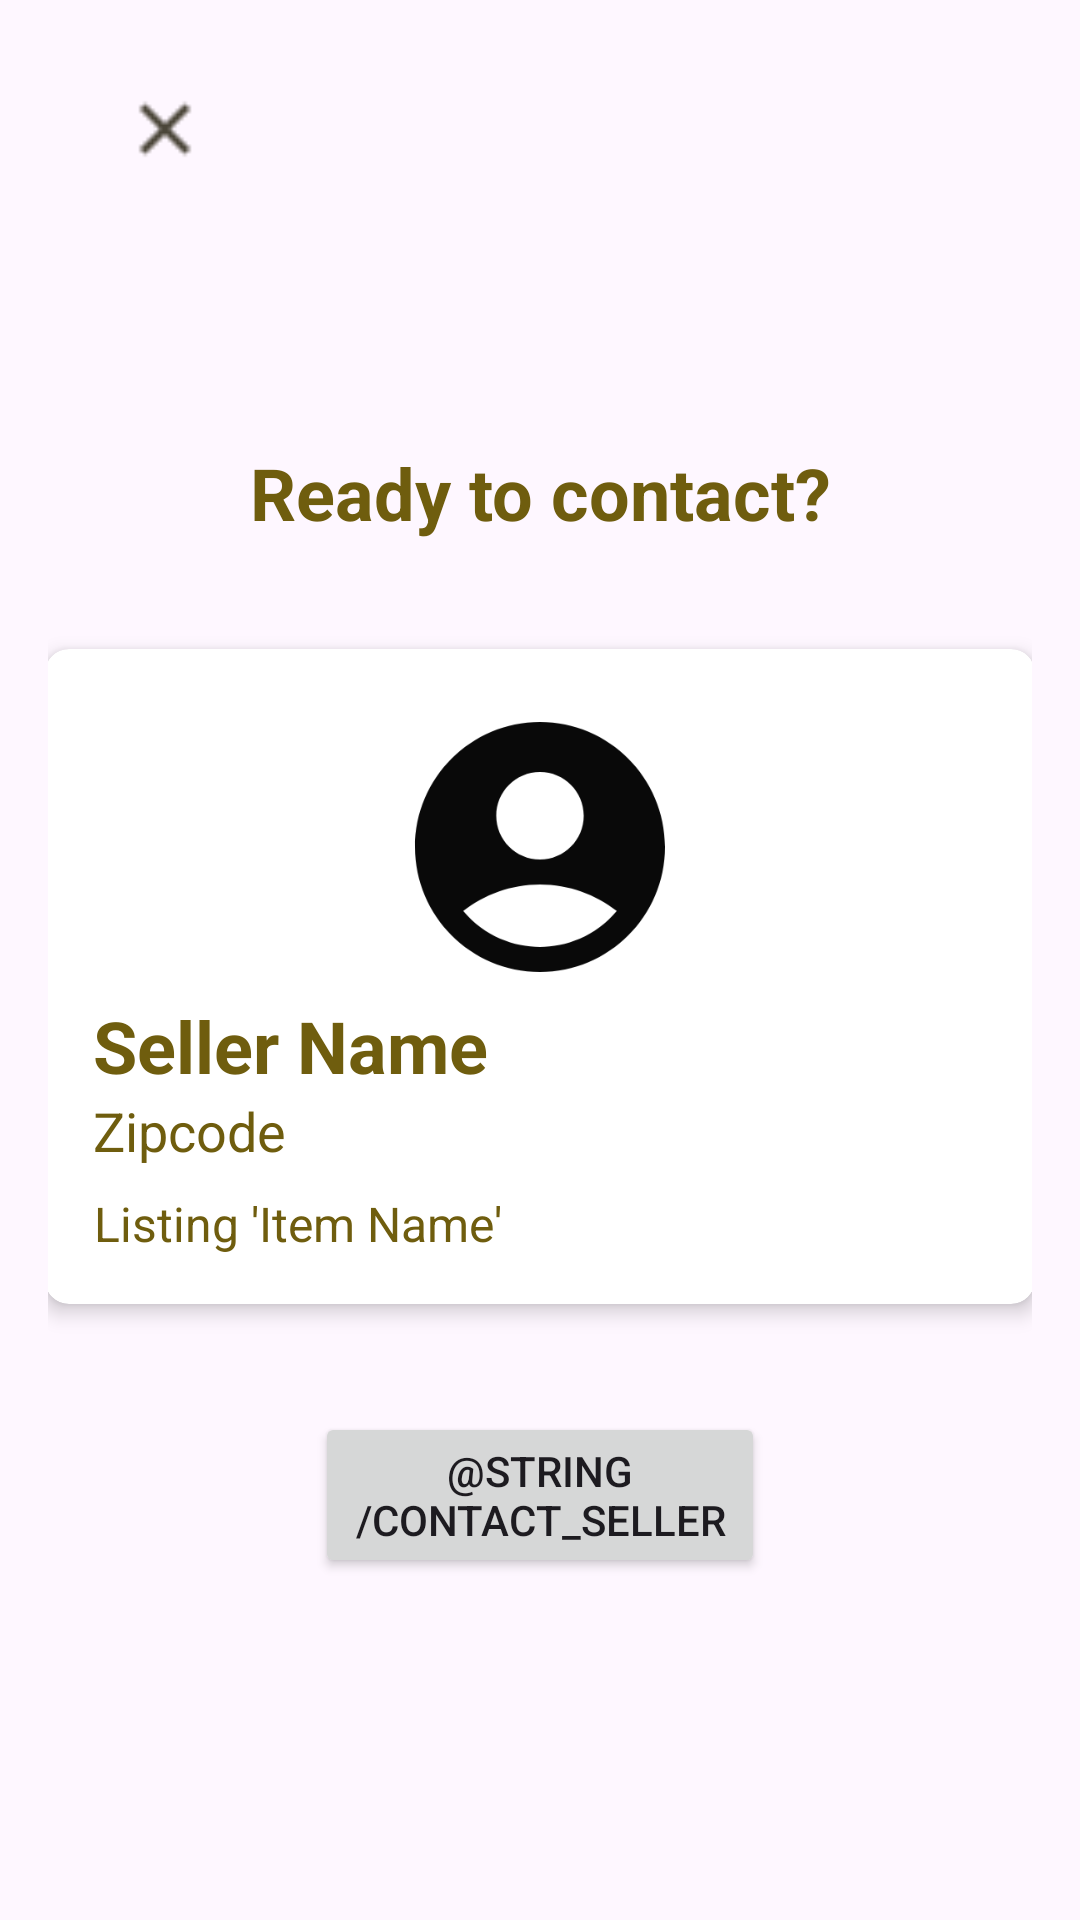

This screen was rendered from an Android layout file. Write that file and the resources it references.
<!-- AndroidManifest.xml: application theme Theme.JustMovein -->
<!-- res/layout/activity_contact_seller.xml -->
<?xml version="1.0" encoding="utf-8"?>
<LinearLayout xmlns:android="http://schemas.android.com/apk/res/android"
    xmlns:app="http://schemas.android.com/apk/res-auto"
    android:orientation="vertical"
    android:layout_width="match_parent"
    android:layout_height="match_parent"
    android:padding="16dp">

    <ImageView
        android:id="@+id/cross"
        android:layout_width="30dp"
        android:layout_height="30dp"
        android:layout_alignParentStart="true"
        android:layout_alignParentTop="true"
        android:layout_marginStart="24dp"
        android:layout_marginTop="12dp"
        android:src="@drawable/ic_cross" />

    <TextView
        android:id="@+id/text_ready_contact"
        android:layout_width="match_parent"
        android:layout_height="wrap_content"
        android:text="Ready to contact?"
        android:layout_marginTop="90dp"
        android:textSize="24sp"
        android:textStyle="bold"
        android:gravity="center"
        android:textColor="@color/text"
        android:layout_marginBottom="16dp"/>

    <androidx.cardview.widget.CardView
        android:layout_width="330dp"
        android:layout_height="wrap_content"
        android:layout_margin="20dp"
        android:layout_gravity="center"
        app:cardElevation="4dp"
        app:cardCornerRadius="8dp">

        <LinearLayout
            android:orientation="vertical"
            android:layout_width="match_parent"
            android:layout_height="wrap_content"
            android:padding="16dp">

            <ImageView
                android:id="@+id/seller_icon"
                android:layout_width="100dp"
                android:layout_height="100dp"
                android:src="@drawable/ic_account_circle"
                android:layout_gravity="center"/>

            <TextView
                android:id="@+id/seller_name"
                android:layout_width="wrap_content"
                android:layout_height="wrap_content"
                android:text="Seller Name"
                android:textSize="24sp"
                android:textStyle="bold"
                android:textColor="@color/text"
                android:gravity="center"/>

            <TextView
                android:id="@+id/seller_zipcode"
                android:layout_width="wrap_content"
                android:layout_height="wrap_content"
                android:text="Zipcode"
                android:textSize="18sp"
                android:textColor="@color/text"
                android:gravity="center"/>

            <TextView
                android:id="@+id/item_name"
                android:layout_width="wrap_content"
                android:layout_height="wrap_content"
                android:text="Listing 'Item Name'"
                android:textSize="16sp"
                android:gravity="center"
                android:textColor="@color/text"
                android:layout_marginTop="8dp"/>

        </LinearLayout>
    </androidx.cardview.widget.CardView>

    <Button
        android:id="@+id/button_contact"
        android:layout_width="150dp"
        android:layout_height="wrap_content"
        android:layout_gravity="center"
        android:text="@string/contact_seller"
        android:layout_marginTop="16dp"/>

</LinearLayout>
<!-- resources referenced by this layout -->
<resources>
  <color name="text">#6F5D0E</color>
  <!-- drawable ic_account_circle (drawable) -->
  <vector xmlns:android="http://schemas.android.com/apk/res/android" android:height="64dp" android:tint="#090909" android:viewportHeight="24" android:viewportWidth="24" android:width="64dp">
        
      <path android:fillColor="@android:color/white" android:pathData="M12,2C6.48,2 2,6.48 2,12s4.48,10 10,10s10,-4.48 10,-10S17.52,2 12,2zM12,6c1.93,0 3.5,1.57 3.5,3.5S13.93,13 12,13s-3.5,-1.57 -3.5,-3.5S10.07,6 12,6zM12,20c-2.03,0 -4.43,-0.82 -6.14,-2.88C7.55,15.8 9.68,15 12,15s4.45,0.8 6.14,2.12C16.43,19.18 14.03,20 12,20z"/>
      
  </vector>
  <!-- drawable ic_cross: png bitmap (drawable, 337 bytes) -->
  <style name="Theme.JustMovein" parent="Base.Theme.JustMovein" />
  <style name="Base.Theme.JustMovein" parent="Theme.Material3.DayNight.NoActionBar">
          
          
      </style>
</resources>
